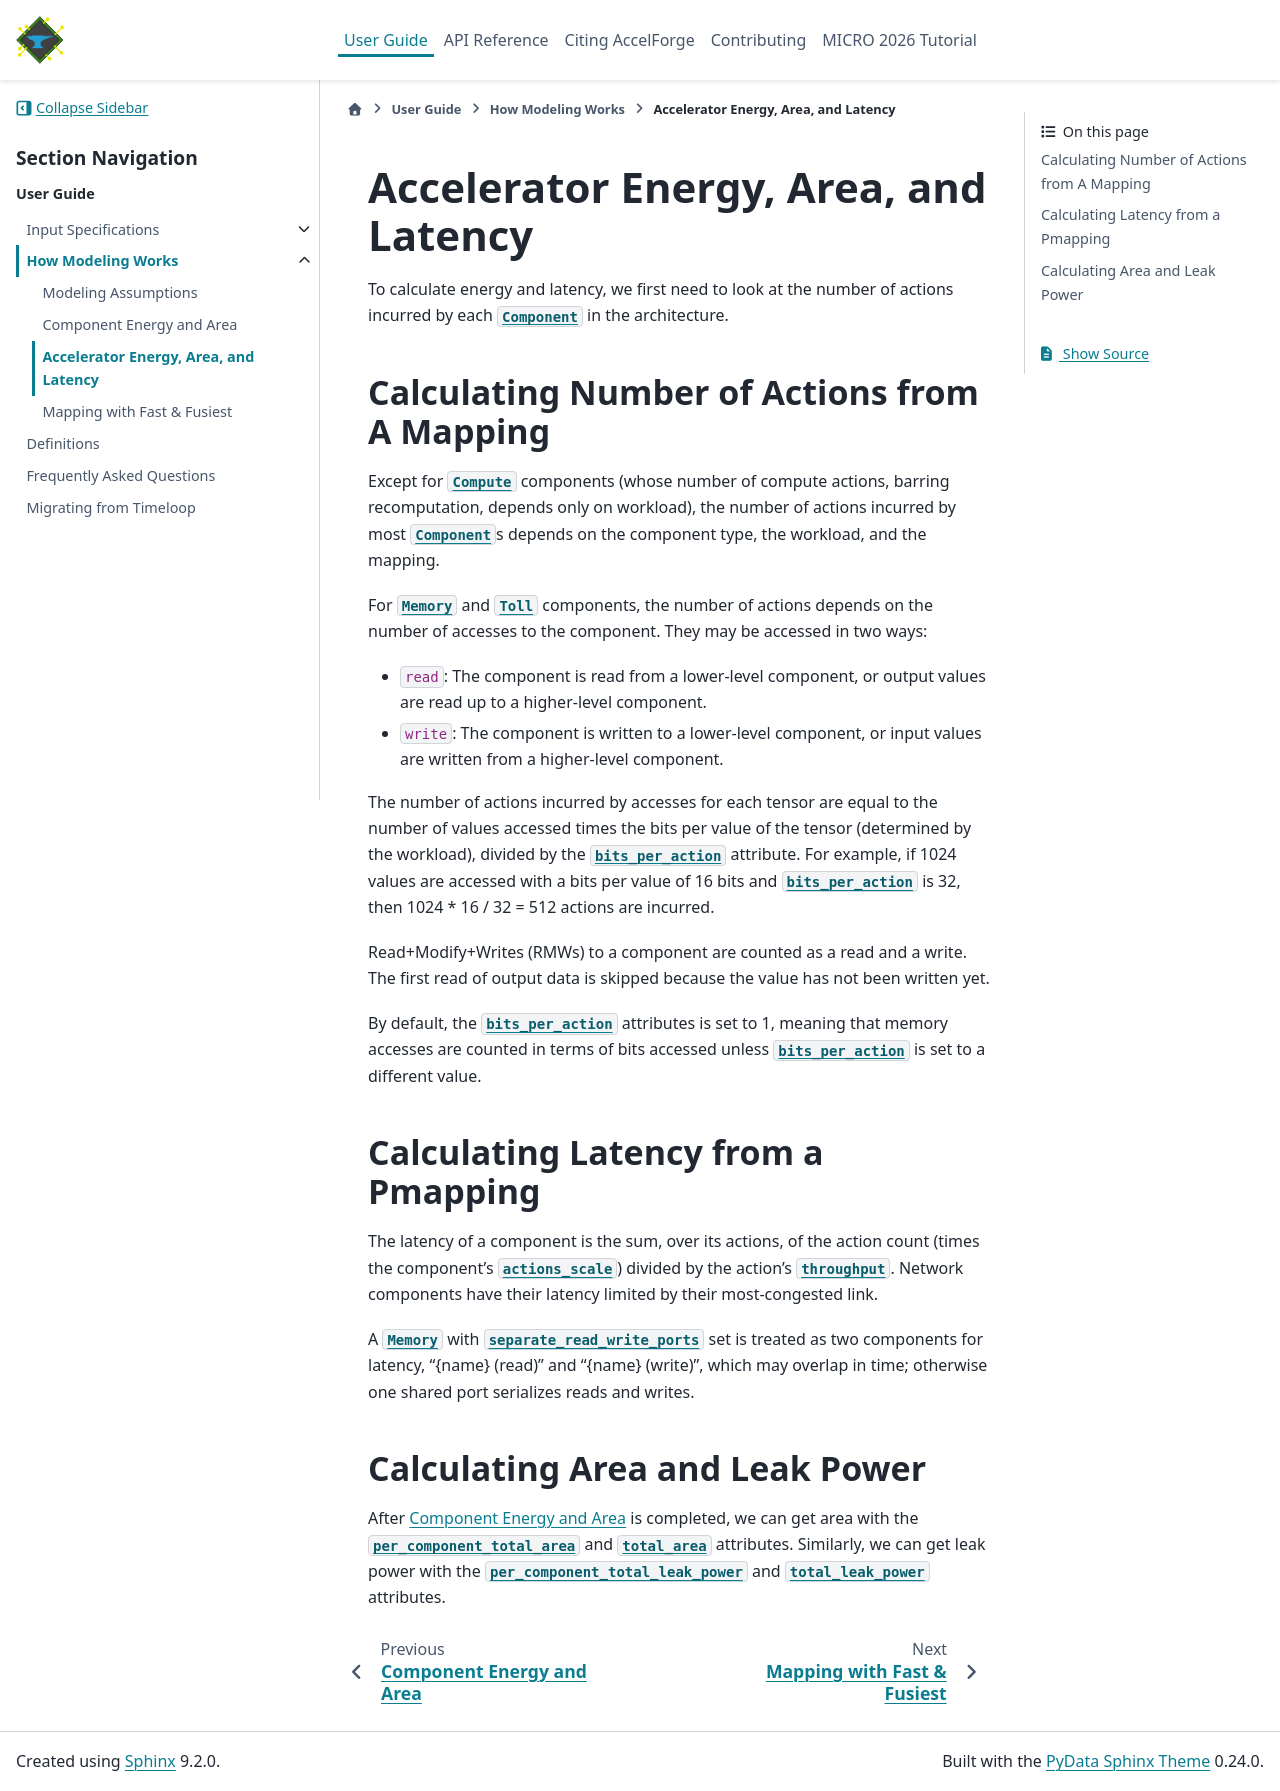

repository: Accelergy-Project/accelforge · page: guide/modeling/accelerator_energy_latency.html · generator: sphinx

Accelerator Energy, Area, and Latency
=====================================

.. _accelerator-energy-latency:

To calculate energy and latency, we first need to look at the number of actions incurred
by each :py:class:`~accelforge.frontend.arch.Component` in the architecture.

.. _calculating-num-actions:

Calculating Number of Actions from A Mapping
--------------------------------------------

Except for :py:class:`~accelforge.frontend.arch.Compute` components (whose number of
compute actions, barring recomputation, depends only on workload), the number of actions
incurred by most :py:class:`~accelforge.frontend.arch.Component`\ s depends on the
component type, the workload, and the mapping.

For :py:class:`~accelforge.frontend.arch.Memory` and
:py:class:`~accelforge.frontend.arch.Toll` components, the number of actions
depends on the number of accesses to the component. They may be accessed in two ways:

- ``read``: The component is read from a lower-level component, or output values are read
  up to a higher-level component.
- ``write``: The component is written to a lower-level component, or input values are
  written from a higher-level component.

The number of actions incurred by accesses for each tensor are equal to the number of
values accessed times the bits per value of the tensor (determined by the workload),
divided by the :py:attr:`~accelforge.frontend.arch.TensorHolderAction.bits_per_action`
attribute. For example, if 1024 values are accessed with a bits per value of
16 bits and :py:attr:`~accelforge.frontend.arch.TensorHolderAction.bits_per_action` is
32, then 1024 * 16 / 32 = 512 actions are incurred.

Read+Modify+Writes (RMWs) to a component are counted as a read and a write. The first
read of output data is skipped because the value has not been written yet.

By default, the :py:attr:`~accelforge.frontend.arch.TensorHolderAction.bits_per_action`
attributes is set to 1, meaning that memory accesses are counted in terms of bits
accessed unless :py:attr:`~accelforge.frontend.arch.TensorHolderAction.bits_per_action`
is set to a different value.

Calculating Latency from a Pmapping
-----------------------------------

The latency of a component is the sum, over its actions, of the action count (times the
component's :py:attr:`~accelforge.frontend.arch.Component.actions_scale`) divided by the
action's :py:attr:`~accelforge.frontend.arch.Action.throughput`. Network components have
their latency limited by their most-congested link.

A :py:class:`~accelforge.frontend.arch.Memory` with
:py:attr:`~accelforge.frontend.arch.Memory.separate_read_write_ports` set is treated as
two components for latency, "{name} (read)" and "{name} (write)", which may overlap in
time; otherwise one shared port serializes reads and writes.


Calculating Area and Leak Power
-------------------------------

After :ref:`component-modeling` is completed, we can get area with the
:py:attr:`~accelforge.frontend.arch.Arch.per_component_total_area` and
:py:attr:`~accelforge.frontend.arch.Arch.total_area` attributes. Similarly, we can get
leak power with the
:py:attr:`~accelforge.frontend.arch.Arch.per_component_total_leak_power` and
:py:attr:`~accelforge.frontend.arch.Arch.total_leak_power` attributes.
